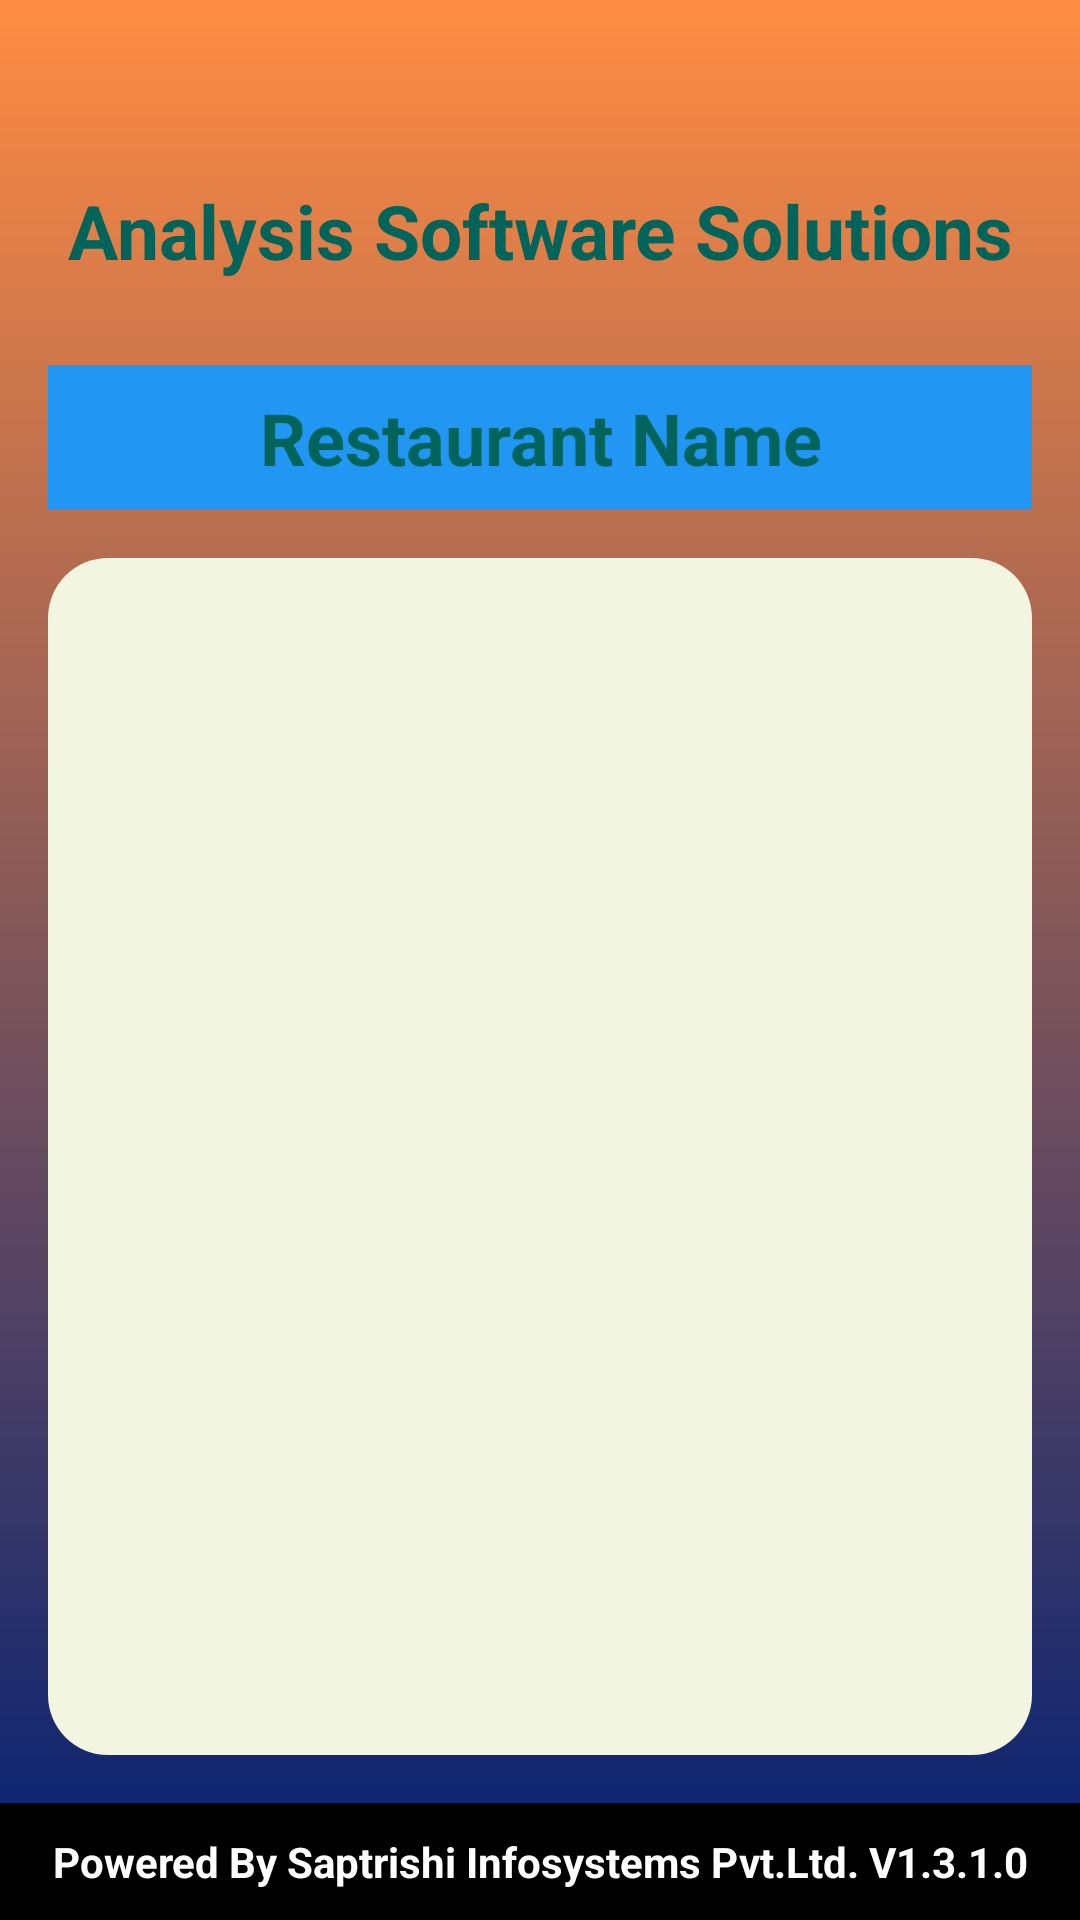

Layout XML and referenced resources for this Android screen:
<!-- AndroidManifest.xml: application theme Theme.Hotelkotapp -->
<!-- res/layout/activity_restaurant_list.xml -->
<?xml version="1.0" encoding="utf-8"?>
<androidx.constraintlayout.widget.ConstraintLayout
    xmlns:android="http://schemas.android.com/apk/res/android"
    xmlns:app="http://schemas.android.com/apk/res-auto"
    android:layout_width="match_parent"
    android:paddingTop="48dp"
    android:layout_height="match_parent"

    android:background="@drawable/bg_gradient_orange_blue">

    
    <TextView
        android:id="@+id/login_title"
        android:layout_width="0dp"
        android:layout_height="wrap_content"
        android:gravity="center"
        android:text="@string/header"
        android:textColor="#00645a"
        android:textSize="25sp"
        android:textStyle="bold"
        android:padding="12dp"
        app:layout_constraintTop_toTopOf="parent"
        app:layout_constraintStart_toStartOf="parent"
        app:layout_constraintEnd_toEndOf="parent" />

    
    <LinearLayout
        android:id="@+id/contentLayout"
        android:layout_width="0dp"
        android:layout_height="0dp"
        android:orientation="vertical"
        android:padding="16dp"
        app:layout_constraintTop_toBottomOf="@id/login_title"
        app:layout_constraintBottom_toTopOf="@+id/textView"
        app:layout_constraintStart_toStartOf="parent"
        app:layout_constraintEnd_toEndOf="parent">

        
        <TextView
            android:padding="8dp"
            android:id="@+id/res_name1"
            android:layout_width="match_parent"
            android:layout_height="wrap_content"
            android:text="Restaurant Name"
            android:textAlignment="center"
            android:textColor="#00645A"
            android:textSize="24sp"
            android:textStyle="bold"
            android:singleLine="true"
            android:ellipsize="marquee"
            android:marqueeRepeatLimit="marquee_forever"
            android:scrollHorizontally="true"
            android:focusableInTouchMode="true"
            android:focusable="true"
            android:background="@color/blue" />

        
        <ListView
            android:layout_marginTop="16dp"
            android:id="@+id/lv"
            android:layout_width="match_parent"
            android:layout_height="0dp"
            android:layout_weight="1"
            android:background="@drawable/user_background"
            android:dividerHeight="1dp"
            android:padding="8dp" />
    </LinearLayout>

    
    <TextView
        android:id="@+id/textView"
        android:layout_width="0dp"
        android:layout_height="wrap_content"
        android:background="#000000"
        android:gravity="center"
        android:text="@string/footer"
        android:textColor="#ffffff"
        android:textSize="14sp"
        android:textStyle="bold"
        android:padding="10dp"
        app:layout_constraintBottom_toBottomOf="parent"
        app:layout_constraintStart_toStartOf="parent"
        app:layout_constraintEnd_toEndOf="parent" />

</androidx.constraintlayout.widget.ConstraintLayout>
<!-- resources referenced by this layout -->
<resources>
  <color name="blue">#2196F3</color>
  <!-- drawable bg_gradient_orange_blue (drawable) -->
  <shape xmlns:android="http://schemas.android.com/apk/res/android"
      android:shape="rectangle">
      <gradient
          android:type="linear"
          android:angle="270"
          android:startColor="#FF8C42"
          android:endColor="#001F73"/>
  </shape>
  <!-- drawable user_background (drawable) -->
  <?xml version="1.0" encoding="utf-8"?>
  <shape xmlns:android="http://schemas.android.com/apk/res/android"
      android:shape="rectangle">
  
      
      <solid android:color="#f2f5df"></solid>
  
      
      <stroke
          android:width="0dp"
          android:color="@color/white"></stroke>
  
      
      <padding
          android:bottom="10dp"
          android:left="60dp"
          android:right="60dp"
          android:top="10dp"></padding>
  
      
      <corners
          android:bottomLeftRadius="20dp"
          android:bottomRightRadius="20dp"
          android:topLeftRadius="20dp"
          android:topRightRadius="20dp" />
  
  </shape>
  <string name="footer">Powered By Saptrishi Infosystems Pvt.Ltd.\ V1.3.1.0</string>
  <string name="header">Analysis Software Solutions</string>
  <style name="Theme.Hotelkotapp" parent="Base.Theme.Hotelkotapp" />
  <color name="white">#ffffff</color>
  <style name="Base.Theme.Hotelkotapp" parent="Theme.Material3.DayNight.NoActionBar">
          
          
      </style>
</resources>
